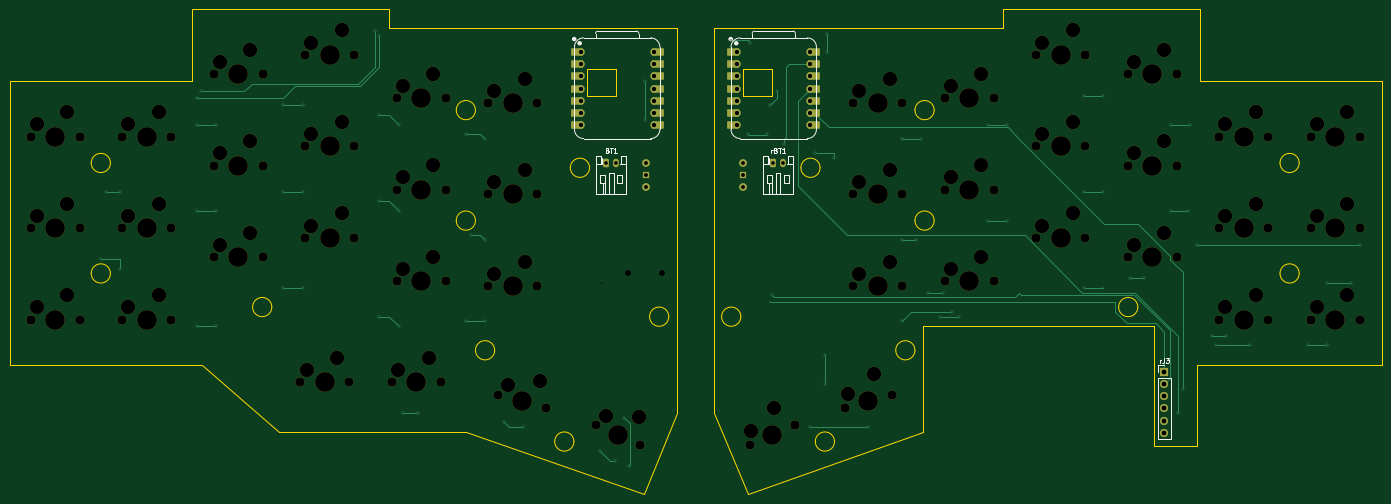
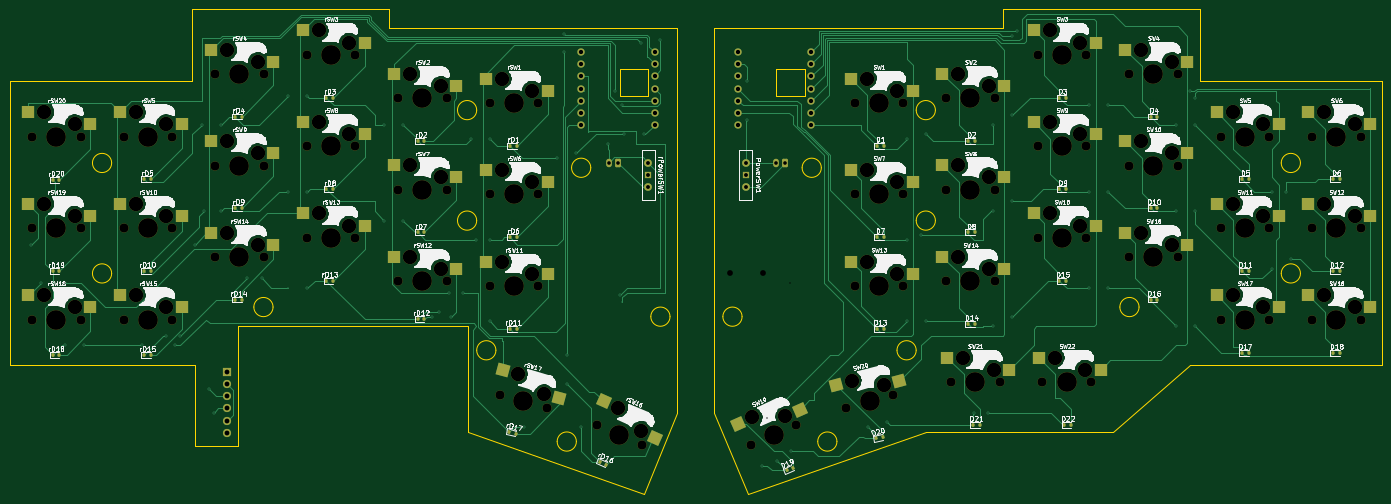
Circuit board: 11 layer files. Board 285.8 x 101.0 mm.
- bottom_copper: manjaro_mx-B_Cu.gbl (56595 bytes)
- bottom_mask: manjaro_mx-B_Mask.gbs (16954 bytes)
- paste: manjaro_mx-B_Paste.gbp (8445 bytes)
- bottom_silk: manjaro_mx-B_Silkscreen.gbo (268425 bytes)
- outline: manjaro_mx-Edge_Cuts.gm1 (5109 bytes)
- top_copper: manjaro_mx-F_Cu.gtl (15221 bytes)
- top_mask: manjaro_mx-F_Mask.gts (11370 bytes)
- paste: manjaro_mx-F_Paste.gtp (468 bytes)
- top_silk: manjaro_mx-F_Silkscreen.gto (10171 bytes)
- drill: manjaro_mx-NPTH.drl (3894 bytes)
- drill: manjaro_mx-PTH.drl (2995 bytes)

=== bottom_copper: manjaro_mx-B_Cu.gbl (56595 bytes, source omitted) ===
=== bottom_mask: manjaro_mx-B_Mask.gbs (16954 bytes, source omitted) ===
=== paste: manjaro_mx-B_Paste.gbp (8445 bytes, source omitted) ===
=== bottom_silk: manjaro_mx-B_Silkscreen.gbo (268425 bytes, source omitted) ===
=== outline: manjaro_mx-Edge_Cuts.gm1 ===
%TF.GenerationSoftware,KiCad,Pcbnew,8.0.3*%
%TF.CreationDate,2024-12-15T23:05:39+09:00*%
%TF.ProjectId,manjaro_mx,6d616e6a-6172-46f5-9f6d-782e6b696361,rev?*%
%TF.SameCoordinates,Original*%
%TF.FileFunction,Profile,NP*%
%FSLAX46Y46*%
G04 Gerber Fmt 4.6, Leading zero omitted, Abs format (unit mm)*
G04 Created by KiCad (PCBNEW 8.0.3) date 2024-12-15 23:05:39*
%MOMM*%
%LPD*%
G01*
G04 APERTURE LIST*
%TA.AperFunction,Profile*%
%ADD10C,0.050000*%
%TD*%
G04 APERTURE END LIST*
D10*
X231000000Y-114000000D02*
X231000000Y-136000000D01*
X194500000Y-149000000D02*
X187500000Y-132000000D01*
X247500000Y-52000000D02*
X247500000Y-48000000D01*
X61750000Y-80000000D02*
G75*
G02*
X57750000Y-80000000I-2000000J0D01*
G01*
X57750000Y-80000000D02*
G75*
G02*
X61750000Y-80000000I2000000J0D01*
G01*
X119750000Y-52000000D02*
X119750000Y-48000000D01*
X288000000Y-122000000D02*
X288000000Y-139000000D01*
X119750000Y-52000000D02*
X179750000Y-52000000D01*
X309250000Y-80000000D02*
G75*
G02*
X305250000Y-80000000I-2000000J0D01*
G01*
X305250000Y-80000000D02*
G75*
G02*
X309250000Y-80000000I2000000J0D01*
G01*
X40750000Y-122000000D02*
X40750000Y-63000000D01*
X233250000Y-69000000D02*
G75*
G02*
X229250000Y-69000000I-2000000J0D01*
G01*
X229250000Y-69000000D02*
G75*
G02*
X233250000Y-69000000I2000000J0D01*
G01*
X179750000Y-52000000D02*
X179750000Y-132000000D01*
X288500000Y-63000000D02*
X326500000Y-63000000D01*
X233250000Y-92000000D02*
G75*
G02*
X229250000Y-92000000I-2000000J0D01*
G01*
X229250000Y-92000000D02*
G75*
G02*
X233250000Y-92000000I2000000J0D01*
G01*
X119750000Y-48000000D02*
X78750000Y-48000000D01*
X178000000Y-112000000D02*
G75*
G02*
X174000000Y-112000000I-2000000J0D01*
G01*
X174000000Y-112000000D02*
G75*
G02*
X178000000Y-112000000I2000000J0D01*
G01*
X326500000Y-63000000D02*
X326500000Y-122000000D01*
X212500000Y-138000000D02*
G75*
G02*
X208500000Y-138000000I-2000000J0D01*
G01*
X208500000Y-138000000D02*
G75*
G02*
X212500000Y-138000000I2000000J0D01*
G01*
X40750000Y-63000000D02*
X78750000Y-63000000D01*
X288500000Y-48000000D02*
X288500000Y-63000000D01*
X187500000Y-132000000D02*
X187500000Y-52000000D01*
X141750000Y-119000000D02*
G75*
G02*
X137750000Y-119000000I-2000000J0D01*
G01*
X137750000Y-119000000D02*
G75*
G02*
X141750000Y-119000000I2000000J0D01*
G01*
X309250000Y-103000000D02*
G75*
G02*
X305250000Y-103000000I-2000000J0D01*
G01*
X305250000Y-103000000D02*
G75*
G02*
X309250000Y-103000000I2000000J0D01*
G01*
X137750000Y-92000000D02*
G75*
G02*
X133750000Y-92000000I-2000000J0D01*
G01*
X133750000Y-92000000D02*
G75*
G02*
X137750000Y-92000000I2000000J0D01*
G01*
X193500000Y-60500000D02*
X199500000Y-60500000D01*
X199500000Y-66000000D01*
X193500000Y-66000000D01*
X193500000Y-60500000D01*
X95350000Y-110000000D02*
G75*
G02*
X91350000Y-110000000I-2000000J0D01*
G01*
X91350000Y-110000000D02*
G75*
G02*
X95350000Y-110000000I2000000J0D01*
G01*
X137750000Y-69000000D02*
G75*
G02*
X133750000Y-69000000I-2000000J0D01*
G01*
X133750000Y-69000000D02*
G75*
G02*
X137750000Y-69000000I2000000J0D01*
G01*
X326500000Y-122000000D02*
X288000000Y-122000000D01*
X187500000Y-52000000D02*
X247500000Y-52000000D01*
X279000000Y-139000000D02*
X279000000Y-114000000D01*
X61750000Y-103000000D02*
G75*
G02*
X57750000Y-103000000I-2000000J0D01*
G01*
X57750000Y-103000000D02*
G75*
G02*
X61750000Y-103000000I2000000J0D01*
G01*
X80750000Y-122000000D02*
X96750000Y-136000000D01*
X275650000Y-110000000D02*
G75*
G02*
X271650000Y-110000000I-2000000J0D01*
G01*
X271650000Y-110000000D02*
G75*
G02*
X275650000Y-110000000I2000000J0D01*
G01*
X40750000Y-122000000D02*
X80750000Y-122000000D01*
X279000000Y-114000000D02*
X231000000Y-114000000D01*
X78750000Y-48000000D02*
X78750000Y-63000000D01*
X135750000Y-136000000D02*
X172750000Y-149000000D01*
X209500000Y-81000000D02*
G75*
G02*
X205500000Y-81000000I-2000000J0D01*
G01*
X205500000Y-81000000D02*
G75*
G02*
X209500000Y-81000000I2000000J0D01*
G01*
X96750000Y-136000000D02*
X135750000Y-136000000D01*
X172750000Y-149000000D02*
X179750000Y-132000000D01*
X231000000Y-136000000D02*
X194500000Y-149000000D01*
X247500000Y-48000000D02*
X288500000Y-48000000D01*
X158250000Y-138000000D02*
G75*
G02*
X154250000Y-138000000I-2000000J0D01*
G01*
X154250000Y-138000000D02*
G75*
G02*
X158250000Y-138000000I2000000J0D01*
G01*
X288000000Y-139000000D02*
X279000000Y-139000000D01*
X161000000Y-60500000D02*
X167000000Y-60500000D01*
X167000000Y-66000000D01*
X161000000Y-66000000D01*
X161000000Y-60500000D01*
X193000000Y-112000000D02*
G75*
G02*
X189000000Y-112000000I-2000000J0D01*
G01*
X189000000Y-112000000D02*
G75*
G02*
X193000000Y-112000000I2000000J0D01*
G01*
X229250000Y-119000000D02*
G75*
G02*
X225250000Y-119000000I-2000000J0D01*
G01*
X225250000Y-119000000D02*
G75*
G02*
X229250000Y-119000000I2000000J0D01*
G01*
X161500000Y-81000000D02*
G75*
G02*
X157500000Y-81000000I-2000000J0D01*
G01*
X157500000Y-81000000D02*
G75*
G02*
X161500000Y-81000000I2000000J0D01*
G01*
M02*

=== top_copper: manjaro_mx-F_Cu.gtl (15221 bytes, source omitted) ===
=== top_mask: manjaro_mx-F_Mask.gts (11370 bytes, source omitted) ===
=== paste: manjaro_mx-F_Paste.gtp ===
%TF.GenerationSoftware,KiCad,Pcbnew,8.0.3*%
%TF.CreationDate,2024-12-15T23:05:39+09:00*%
%TF.ProjectId,manjaro_mx,6d616e6a-6172-46f5-9f6d-782e6b696361,rev?*%
%TF.SameCoordinates,Original*%
%TF.FileFunction,Paste,Top*%
%TF.FilePolarity,Positive*%
%FSLAX46Y46*%
G04 Gerber Fmt 4.6, Leading zero omitted, Abs format (unit mm)*
G04 Created by KiCad (PCBNEW 8.0.3) date 2024-12-15 23:05:39*
%MOMM*%
%LPD*%
G01*
G04 APERTURE LIST*
G04 APERTURE END LIST*
M02*

=== top_silk: manjaro_mx-F_Silkscreen.gto (10171 bytes, source omitted) ===
=== drill: manjaro_mx-NPTH.drl ===
M48
; DRILL file {KiCad 8.0.3} date 2024-12-16T20:24:45+0900
; FORMAT={-:-/ absolute / metric / decimal}
; #@! TF.CreationDate,2024-12-16T20:24:45+09:00
; #@! TF.GenerationSoftware,Kicad,Pcbnew,8.0.3
; #@! TF.FileFunction,NonPlated,1,2,NPTH
FMAT,2
METRIC
; #@! TA.AperFunction,NonPlated,NPTH,ComponentDrill
T1C1.200
; #@! TA.AperFunction,NonPlated,NPTH,ComponentDrill
T2C1.900
; #@! TA.AperFunction,NonPlated,NPTH,ComponentDrill
T3C3.000
; #@! TA.AperFunction,NonPlated,NPTH,ComponentDrill
T4C4.100
%
G90
G05
T1
X169.55Y-102.95
X176.55Y-102.95
T2
X45.17Y-74.5
X45.17Y-93.55
X45.17Y-112.6
X55.33Y-74.5
X55.33Y-93.55
X55.33Y-112.6
X64.22Y-74.5
X64.22Y-93.55
X64.22Y-112.6
X74.38Y-74.5
X74.38Y-93.55
X74.38Y-112.6
X83.27Y-61.5
X83.27Y-80.55
X83.27Y-99.6
X93.43Y-61.5
X93.43Y-80.55
X93.43Y-99.6
X101.32Y-125.6
X102.32Y-57.5
X102.32Y-76.55
X102.32Y-95.6
X111.48Y-125.6
X112.48Y-57.5
X112.48Y-76.55
X112.48Y-95.6
X120.37Y-125.6
X121.37Y-66.5
X121.37Y-85.55
X121.37Y-104.6
X130.53Y-125.6
X131.53Y-66.5
X131.53Y-85.55
X131.53Y-104.6
X140.42Y-67.5
X140.42Y-86.55
X140.42Y-105.6
X142.543Y-128.285
X150.58Y-67.5
X150.58Y-86.55
X150.58Y-105.6
X152.357Y-130.915
X162.809Y-134.534
X172.091Y-138.666
X194.909Y-138.666
X204.191Y-134.534
X214.643Y-130.915
X216.42Y-67.5
X216.42Y-86.55
X216.42Y-105.6
X224.457Y-128.285
X226.58Y-67.5
X226.58Y-86.55
X226.58Y-105.6
X235.47Y-66.5
X235.47Y-85.55
X235.47Y-104.6
X245.63Y-66.5
X245.63Y-85.55
X245.63Y-104.6
X254.52Y-57.5
X254.52Y-76.55
X254.52Y-95.6
X264.68Y-57.5
X264.68Y-76.55
X264.68Y-95.6
X273.57Y-61.5
X273.57Y-80.55
X273.57Y-99.6
X283.73Y-61.5
X283.73Y-80.55
X283.73Y-99.6
X292.62Y-74.5
X292.62Y-93.55
X292.62Y-112.6
X302.78Y-74.5
X302.78Y-93.55
X302.78Y-112.6
X311.67Y-74.5
X311.67Y-93.55
X311.67Y-112.6
X321.83Y-74.5
X321.83Y-93.55
X321.83Y-112.6
T3
X46.44Y-71.96
X46.44Y-91.01
X46.44Y-110.06
X52.79Y-69.42
X52.79Y-88.47
X52.79Y-107.52
X65.49Y-71.96
X65.49Y-91.01
X65.49Y-110.06
X71.84Y-69.42
X71.84Y-88.47
X71.84Y-107.52
X84.54Y-58.96
X84.54Y-78.01
X84.54Y-97.06
X90.89Y-56.42
X90.89Y-75.47
X90.89Y-94.52
X102.59Y-123.06
X103.59Y-54.96
X103.59Y-74.01
X103.59Y-93.06
X108.94Y-120.52
X109.94Y-52.42
X109.94Y-71.47
X109.94Y-90.52
X121.64Y-123.06
X122.64Y-63.96
X122.64Y-83.01
X122.64Y-102.06
X127.99Y-120.52
X128.99Y-61.42
X128.99Y-80.47
X128.99Y-99.52
X141.69Y-64.96
X141.69Y-84.01
X141.69Y-103.06
X144.427Y-126.16
X148.04Y-62.42
X148.04Y-81.47
X148.04Y-100.52
X151.218Y-125.35
X165.003Y-132.73
X171.837Y-132.992
X195.036Y-135.829
X199.804Y-130.926
X215.212Y-128.133
X217.69Y-64.96
X217.69Y-84.01
X217.69Y-103.06
X220.689Y-124.036
X224.04Y-62.42
X224.04Y-81.47
X224.04Y-100.52
X236.74Y-63.96
X236.74Y-83.01
X236.74Y-102.06
X243.09Y-61.42
X243.09Y-80.47
X243.09Y-99.52
X255.79Y-54.96
X255.79Y-74.01
X255.79Y-93.06
X262.14Y-52.42
X262.14Y-71.47
X262.14Y-90.52
X274.84Y-58.96
X274.84Y-78.01
X274.84Y-97.06
X281.19Y-56.42
X281.19Y-75.47
X281.19Y-94.52
X293.89Y-71.96
X293.89Y-91.01
X293.89Y-110.06
X300.24Y-69.42
X300.24Y-88.47
X300.24Y-107.52
X312.94Y-71.96
X312.94Y-91.01
X312.94Y-110.06
X319.29Y-69.42
X319.29Y-88.47
X319.29Y-107.52
T4
X50.25Y-74.5
X50.25Y-93.55
X50.25Y-112.6
X69.3Y-74.5
X69.3Y-93.55
X69.3Y-112.6
X88.35Y-61.5
X88.35Y-80.55
X88.35Y-99.6
X106.4Y-125.6
X107.4Y-57.5
X107.4Y-76.55
X107.4Y-95.6
X125.45Y-125.6
X126.45Y-66.5
X126.45Y-85.55
X126.45Y-104.6
X145.5Y-67.5
X145.5Y-86.55
X145.5Y-105.6
X147.45Y-129.6
X167.45Y-136.6
X199.55Y-136.6
X219.55Y-129.6
X221.5Y-67.5
X221.5Y-86.55
X221.5Y-105.6
X240.55Y-66.5
X240.55Y-85.55
X240.55Y-104.6
X259.6Y-57.5
X259.6Y-76.55
X259.6Y-95.6
X278.65Y-61.5
X278.65Y-80.55
X278.65Y-99.6
X297.7Y-74.5
X297.7Y-93.55
X297.7Y-112.6
X316.75Y-74.5
X316.75Y-93.55
X316.75Y-112.6
M30

=== drill: manjaro_mx-PTH.drl ===
M48
; DRILL file {KiCad 8.0.3} date 2024-12-16T20:24:45+0900
; FORMAT={-:-/ absolute / metric / decimal}
; #@! TF.CreationDate,2024-12-16T20:24:45+09:00
; #@! TF.GenerationSoftware,Kicad,Pcbnew,8.0.3
; #@! TF.FileFunction,Plated,1,2,PTH
FMAT,2
METRIC
; #@! TA.AperFunction,Plated,PTH,ViaDrill
T1C0.100
; #@! TA.AperFunction,Plated,PTH,ViaDrill
T2C0.300
; #@! TA.AperFunction,Plated,PTH,ComponentDrill
T3C0.750
; #@! TA.AperFunction,Plated,PTH,ComponentDrill
T4C0.800
; #@! TA.AperFunction,Plated,PTH,ComponentDrill
T5C0.889
; #@! TA.AperFunction,Plated,PTH,ComponentDrill
T6C1.000
%
G90
G05
T1
X199.0Y-109.0
X268.5Y-106.0
T2
X59.75Y-100.0
X60.75Y-86.0
X63.75Y-86.0
X63.75Y-102.0
X79.75Y-66.5
X79.75Y-72.0
X79.75Y-90.0
X79.75Y-114.0
X80.665Y-65.0
X83.75Y-72.0
X83.75Y-90.0
X83.75Y-114.0
X97.75Y-68.0
X97.75Y-86.0
X97.75Y-106.0
X101.75Y-68.0
X101.75Y-86.0
X101.75Y-106.0
X116.75Y-52.5
X117.75Y-53.5
X117.75Y-70.0
X117.75Y-88.0
X117.75Y-112.0
X121.75Y-72.0
X121.75Y-90.0
X121.75Y-114.0
X122.75Y-132.0
X125.75Y-132.0
X135.75Y-74.0
X135.75Y-113.0
X136.75Y-95.0
X139.75Y-75.0
X139.75Y-96.0
X139.75Y-113.0
X143.75Y-134.0
X147.75Y-135.0
X163.75Y-140.0
X164.0Y-105.0
X166.75Y-142.0
X168.75Y-133.0
X169.75Y-143.0
X173.0Y-63.0
X173.0Y-71.0
X191.0Y-54.5
X194.5Y-74.0
X195.0Y-55.0
X198.5Y-74.0
X199.0Y-68.0
X199.5Y-107.5
X200.5Y-65.0
X202.0Y-76.0
X207.5Y-135.0
X208.5Y-78.0
X210.5Y-120.0
X210.5Y-126.0
X211.0Y-53.1
X211.0Y-57.0
X212.5Y-79.0
X219.5Y-135.0
X226.5Y-75.0
X226.5Y-96.0
X226.5Y-113.0
X229.5Y-96.0
X230.5Y-75.0
X232.0Y-107.0
X234.5Y-112.0
X235.0Y-107.0
X237.0Y-111.0
X238.5Y-112.0
X244.5Y-72.0
X244.5Y-92.0
X248.5Y-72.0
X248.5Y-92.0
X264.5Y-66.0
X264.5Y-86.0
X264.5Y-106.0
X268.5Y-66.0
X268.5Y-86.0
X274.0Y-104.0
X277.0Y-104.0
X282.5Y-72.0
X282.5Y-90.0
X284.0Y-132.0
X285.0Y-127.0
X286.0Y-90.0
X286.5Y-72.0
X288.0Y-97.0
X291.0Y-116.0
X292.0Y-118.0
X294.0Y-116.0
X299.0Y-118.0
X311.0Y-118.0
X315.0Y-105.0
X315.0Y-118.0
X320.0Y-105.0
X322.0Y-97.0
T3
X165.0Y-80.0
X167.0Y-80.0
X199.75Y-80.0
X201.75Y-80.0
T4
X173.25Y-79.96
X173.25Y-82.5
X173.25Y-85.04
X193.5Y-79.96
X193.5Y-82.5
X193.5Y-85.04
T5
X159.63Y-56.88
X159.63Y-59.42
X159.63Y-61.96
X159.63Y-64.5
X159.63Y-67.04
X159.63Y-69.58
X159.63Y-72.12
X174.87Y-56.88
X174.87Y-59.42
X174.87Y-61.96
X174.87Y-64.5
X174.87Y-67.04
X174.87Y-69.58
X174.87Y-72.12
X192.23Y-56.88
X192.23Y-59.42
X192.23Y-61.96
X192.23Y-64.5
X192.23Y-67.04
X192.23Y-69.58
X192.23Y-72.12
X207.47Y-56.88
X207.47Y-59.42
X207.47Y-61.96
X207.47Y-64.5
X207.47Y-67.04
X207.47Y-69.58
X207.47Y-72.12
T6
X281.15Y-123.475
X281.15Y-126.015
X281.15Y-128.555
X281.15Y-131.095
X281.15Y-133.635
X281.15Y-136.175
T6
G00X166.5Y-100.8
M15
G01X166.0Y-100.8
M16
G05
G00X168.0Y-105.1
M15
G01X167.5Y-105.1
M16
G05
G00X172.0Y-105.1
M15
G01X171.5Y-105.1
M16
G05
G00X175.0Y-105.1
M15
G01X174.5Y-105.1
M16
G05
M30

